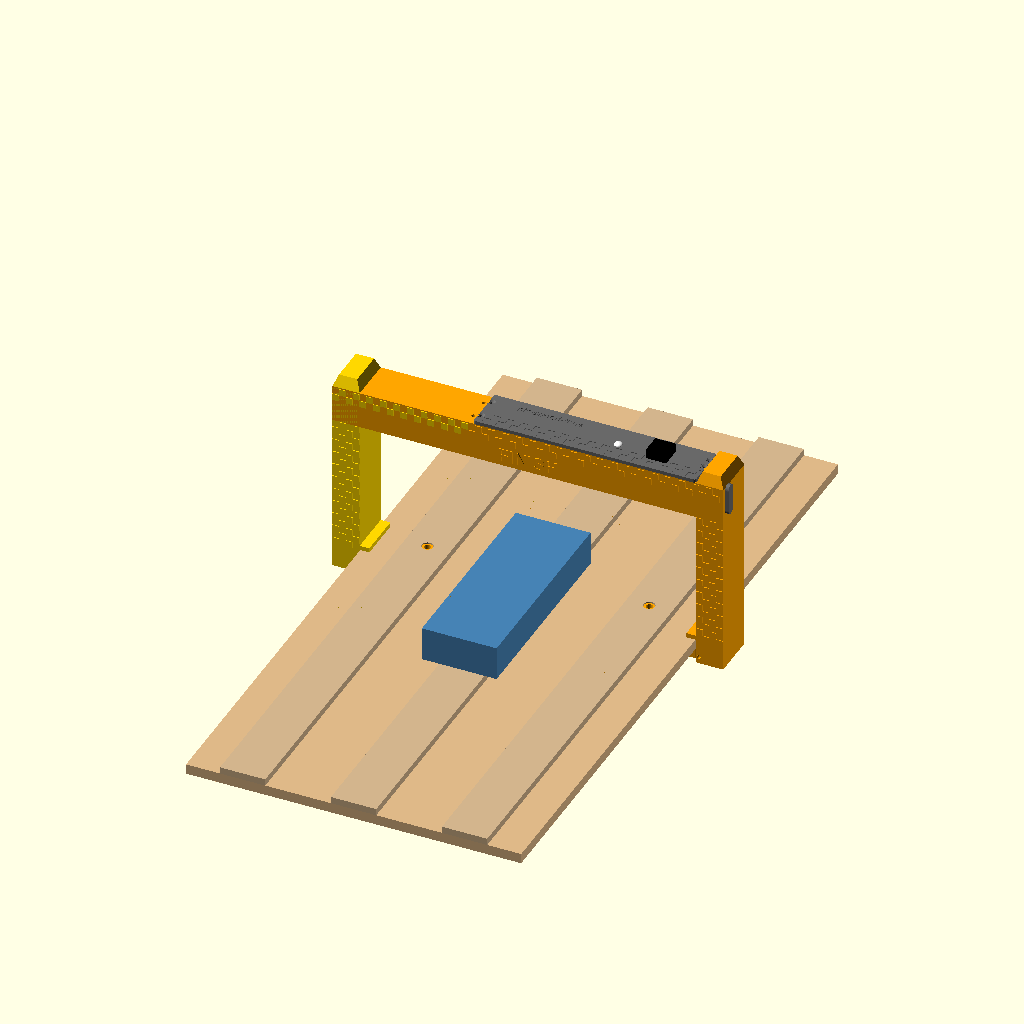
Cell 1: rendered with the file's own defaults.
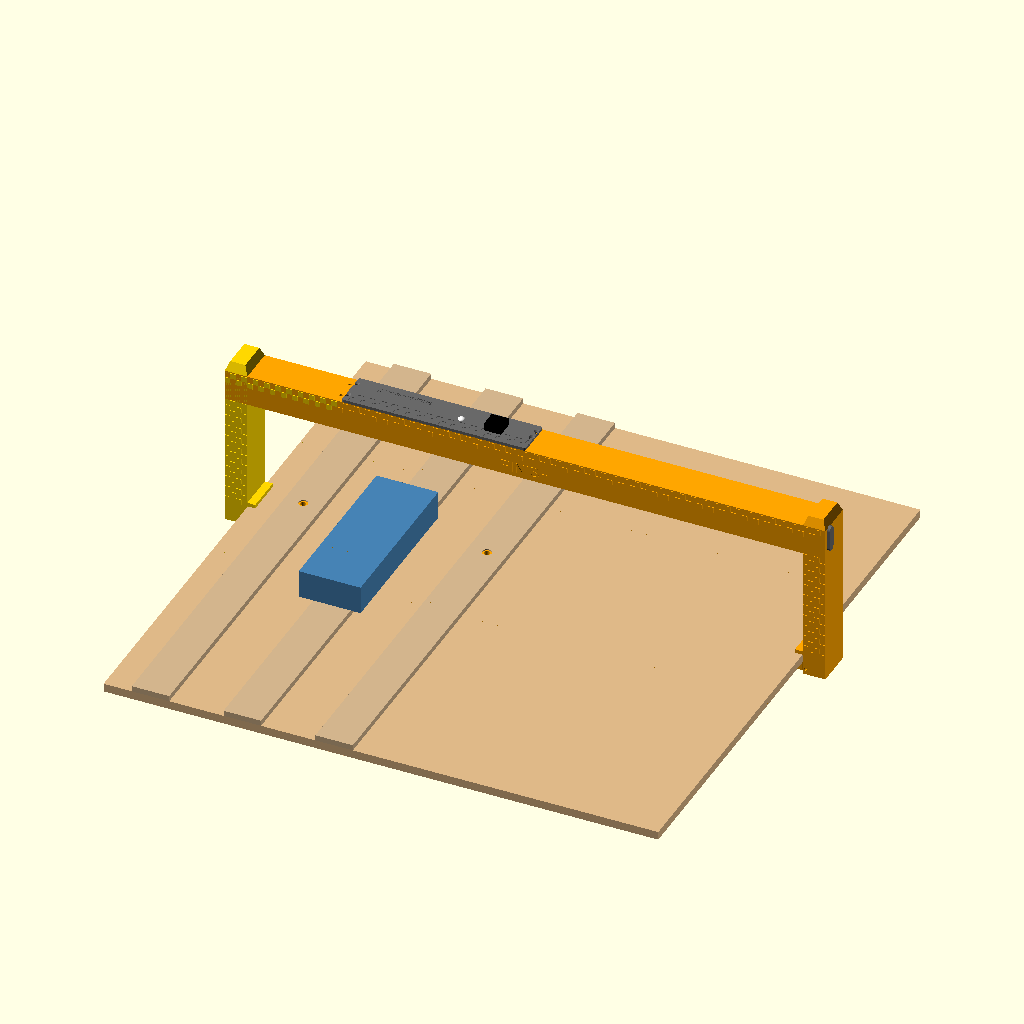
Cell 2 — track_w set to 592, the other parameters unchanged.
The same orthographic view direction (rotation 55°, 0°, 25°; colour scheme Cornfield) for every cell, with the view re-fitted per cell, so scale and position can differ between cells.
OpenSCAD source file hardware/gate/finish-gate.scad:
// pinewood-time finish gate: a 3D-printable finish-line gantry that clamps onto the track, holds a break-beam
// sensor over each lane, and houses the timer board inside its beam, under a removable top cover.
//
// Sized for the 3-lane track in "Pinewood Derby Track Build" (rev 0.5): 296 mm wide, 9 mm plywood board,
// 40 x 6 mm rails on the pattern 30 | 40 | 58 | 40 | 58 | 40 | 30 mm (lane centres 50, 148, 246 mm).
//
// Render one part with:  openscad -D 'part="left"' -o left.stl finish-gate.scad   (see build.sh)
// part = "assembly" (preview only), "left", "right", "cover", "mx_blank", "led_lens", "sensor_bar",
//        "panel_left", "panel_right" (the faceplates for the sockets on the back of the legs)
//
// Axes: X across the track (0 = the board's left edge, looking down the track towards the finish),
// Y along it (0 = the finish line, negative = up-track, towards the start), Z up (0 = the race surface,
// the top of the 9 mm board). All sizes in mm.

part = "assembly";
$fn = 48;

// ------------------------------------------------------------------ The track (from the build guide)
track_w = 296;
board_t = 9;
rail_t = 6;
rail_w = 40;
lanes = [50, 148, 246];           // rail (and lane) centre lines
under_clear = 19;                 // the pine supports hold the board 19 mm off the floor

// ------------------------------------------------------------------ The sensors
// Adafruit IR break-beam (3 mm LEDs, ADA2167; Omron housings): each half is 20 x 10 x 8 mm. The LED looks
// out of the broad 20 x 10 face, 5 mm from one end; 10 mm from it is a 2.4 mm mounting hole through the
// housing, and the cable leaves the end beside the hole. The sensors lie flat, held by an M2 screw
// through that hole, LED towards the beam.
sen = [20, 10, 8];                // long (x), wide (y), thick (z)
sen_led = 5;                      // LED centre from the far (non-cable) end
sen_hole = 15;                    // mounting hole centre from the same end
sen_fit = 0.25;                   // clearance each side
// Each sensor lies along x with its LED on the lane centre and its cable end towards -x (the left)
function sen_x0(lane_x) = lane_x - (sen[0] - sen_led);   // its cable end

// ------------------------------------------------------------------ The gate
clear_h = 120;                    // underside of the beam above the race surface (car clearance)
beam_d = 40;                      // front to back
beam_h = 33;
wall = 3;
bot_wall = 4;
leg_w = 24;                       // the legs stand outside the board, clear of every lane
edge_gap = 0.5;                   // clearance between each leg and the board edge
split_x = 99;                     // the beam splits between lanes 1 and 2
jaw_top = 8;                      // how far the top clamp jaw reaches onto the board (wheels run from 15)
slot_h = board_t + 0.6;           // the clamp slot, a little over the board for plywood variation
chq = 6;                          // chequer square
relief = 0.8;                     // raised pattern height (change filament here for two colours)

beam_z0 = clear_h;
beam_z1 = clear_h + beam_h;
x0 = -leg_w - edge_gap;
x1 = track_w + leg_w + edge_gap;
// ------------------------------------------------------------------ The sensor bar (under the track)
// One solid bar under the board at the finish line, leg to leg. It holds the three emitters flat
// underneath, LED up, each looking up through a turret that rises into a 10 mm hole through the rail and
// board; a groove underneath takes their wiring to one lead. Each end is a dovetail
// tenon that slides up into a socket in the leg, locked by an M3 pin, and an M4 thumbscrew in each end
// presses the board up against the legs' top jaws.
bar_top = -slot_h;                // 0.6 mm under the board, taken up by the thumbscrews
bar_bot = -22;                    // 13 mm under the board, 6 mm above the floor
bar_w = 30;                       // along the track
tenon = [5, 10, 14];              // depth into the leg, width at the root, width at the tip
tenon_fit = 0.25;
pin_xz = [-edge_gap - 2.5, -16];  // the lock pin's place in the left tenon (mirrored on the right)
thumb = [[20, -9.5], [track_w - 20, -9.5]];
turret_top = rail_t - 1;          // the top of each turret (the light's way out), 1 mm below the rail top
turret_d = 9.6;                   // in a 10 mm hole
bore_d = 6;                       // the light's path up through the turret
groove_y = [6, 12];               // the wiring groove under the bar, beside the sensors
foot_z = bar_bot;                 // the legs reach down beside the bar

// ------------------------------------------------------------------ The timer board, in the beam
// The long board (hardware/, 178 x 28 mm) lies in the right half of the beam on two ledges, its left end
// screwed down, the Pico's end held by ribs under the top cover. The Pico's USB socket faces the right leg,
// and the cable runs down inside it.
pcb = [178, 28, 1.6];
pcb_x0 = 106;                     // the board's left end
pcb_z = beam_z0 + bot_wall + 4;   // its underside: 4 mm over the beam's floor, room for leads and cables
// board coordinates (x along it, y down from its back edge, as in KiCad) to the gate's
function pcb_xy(p) = [pcb_x0 + p[0], pcb[1] / 2 - p[1]];
pcb_holes = [[3.5, 5.5], [3.5, 22.5]];  // M2.5
pcb_led = [113.24, 15];           // D1, the status light
pcb_key = [150, 14];              // the MX switch sits over the Pico, clear of the tall parts
led_top = pcb_z + pcb[2] + 9.6;   // the top of D1
cover_x = [104, 292];             // the opening in the beam's top, over the board (and the USB plug)
cover_y = 14.5;                   // half its width
cover_screws_y = [[10, -10], [10, 0]]; // left end, right end (the USB socket's body passes the right one)
cover_t = 3;                      // the cover's deck, on top of the beam
join_bolts = [[95, 10], [95, -10]];   // M3 x 35, down through the joint (and the tongue)

// USB-C on the outside: Adafruit's panel-mount USB-C to Micro-B cable (ADA4056; drawing 4056_PCM-A-003).
// Its flange (28 x 8.5 mm, M3 screws 20 mm apart) screws to the right leg's outer face, standing upright;
// its 13 mm body runs 40.5 mm inside, along the beam, beside the Pico's plug and clear of the board.
usb_c = [-12, 140.5];             // the socket's centre on the leg's outer face: y, z
usb_cut = [9.2, 13.8];            // the hole the body goes through (y, z)
usb_screw = 10;                   // the screws, above and below the centre
usb_body = 40.5;

// ------------------------------------------------------------------ Sockets on the back of the legs
// Everything plugged in at setup goes into sockets set into the back of the legs, behind a faceplate that
// sits flush with the leg. Each socket's body sits in its own pocket inside the leg, which opens into the
// leg's cable channel, where its lead goes up to the board.
//   left leg, from the bottom: SENSORS (the sensor bar's lead: a GX12 2-pin locking connector),
//                              START (the start gate: an RJ11 keystone jack, for a phone extension cable),
//                              LINK IN (an RJ45 keystone jack, for a network patch cable)
//   right leg:                 LINK OUT (RJ45)
// Different connectors for SENSORS (which carries 5V) and START (a switch), so the start gate can't be
// plugged into the 5V and short it.
ks_open = [14.8, 16.4];           // a keystone opening (across, up): the jack snaps in from behind
ks_cav = [18.5, 23, 33];          // the pocket for a keystone jack's body (across, up, in)
gx_hole = 12.3;                   // GX12: an M12 panel connector, held by its nut behind the plate
gx_cav = [17.5, 25];              // its pocket (across its nut, in)
pl_w = 21;                        // faceplate width (the leg is 24)
pl_t = 2.2;                       // faceplate thickness (keystones suit 1.5-2.3 mm panels)
pl_fit = 0.2;                     // clearance round the plate in its recess
// Each plate: its sockets [kind, middle z, label] (labels under each socket), its bottom and top, and its
// two screws (M3 x 10 countersunk self-tapping, into the leg)
left_panel = [[["gx", 26, "SENSORS"], ["ks", 55, "START"], ["ks", 85, "LINK IN"]], [7.5, 102], [11, 98.5]];
right_panel = [[["ks", 85, "LINK OUT"]], [65.5, 102], [69, 98.5]];

// ================================================================== Helpers
module rbox(size, r) {            // a box with rounded vertical edges, from the origin
    hull() for (x = [r, size[0] - r], y = [r, size[1] - r]) translate([x, y, 0]) cylinder(r = r, h = size[2]);
}

module chequer(w, h, n_off = 0) { // raised squares on a face in the XZ plane, facing -Y
    for (i = [0 : floor(w / chq) - 1], j = [0 : floor(h / chq) - 1])
        // inset a hair, so squares that meet at a corner don't share an edge (slicers need that)
        if ((i + j + n_off) % 2 == 0) translate([i * chq + 0.1, -relief, j * chq + 0.1]) cube([chq - 0.2, relief + 0.01, chq - 0.2]);
}

module front_text(s, size, x, z) { // raised lettering on the front face (Y = -beam_d/2)
    translate([x, -beam_d / 2 + 0.01, z]) rotate([90, 0, 0])
        linear_extrude(relief) text(s, size = size, font = "Liberation Sans:style=Bold", halign = "center", valign = "center");
}

// A pocket for one sensor standing upright, LED end at z = 0 looking down (-Z), body going up
// A pocket for one sensor lying flat, open downwards from z = 0 to depth d; lane_x is its LED's place
module flat_pocket(lane_x, d) {
    translate([sen_x0(lane_x) - sen_fit, -sen[1] / 2 - sen_fit, -0.01]) cube([sen[0] + 2 * sen_fit, sen[1] + 2 * sen_fit, d + 0.01]);
}
// The M2 screw's pilot, at the sensor's mounting hole
function sen_hole_x(lane_x) = lane_x - (sen_hole - sen_led);   // 10 mm from the LED, towards the cable

// ================================================================== The gantry
module leg(side) {                // side -1 = left (x < 0), +1 = right
    lx = side < 0 ? x0 : track_w + edge_gap;
    difference() {
        union() {
            // the post
            translate([lx, -beam_d / 2, foot_z]) cube([leg_w, beam_d, beam_z1 - foot_z]);
            // a pylon cap above the beam
            translate([lx + leg_w / 2, 0, beam_z1]) hull() {
                translate([-leg_w / 2, -beam_d / 2, 0]) cube([leg_w, beam_d, 0.01]);
                translate([-leg_w / 2 + 4, -beam_d / 2 + 4, 10]) cube([leg_w - 8, beam_d - 8, 0.01]);
            }
            // clamp jaws reaching in over and under the board edge
            jx = side < 0 ? -edge_gap : track_w - jaw_top;
            translate([jx, -beam_d / 2, 0]) cube([jaw_top + edge_gap, beam_d, 4]);
            // chequered front
            translate([lx, -beam_d / 2, 0]) chequer(leg_w, clear_h, side < 0 ? 0 : 1);
        }
        // the socket the sensor bar's end slides up into: open at the bottom, closed at the top, so the
        // bar stops just under the board
        mirror_side(side) translate([0, 0, bar_bot - 1]) linear_extrude(bar_top - bar_bot + 1) tenon_shape(tenon_fit);
        // the lock pin (M3 x 40), front to back through the leg and the tenon, nut at the back
        mirror_side(side) translate([pin_xz[0], 0, pin_xz[1]]) rotate([90, 0, 0]) {
            cylinder(d = 3.4, h = beam_d + 2, center = true);
            translate([0, 0, -beam_d / 2 - 0.01]) cylinder(d = 6.4, h = 2.6, $fn = 6);
        }
    }
}

module beam() {
    difference() {
        union() {
            translate([x0, -beam_d / 2, beam_z0]) cube([x1 - x0, beam_d, beam_h]);
            // two rows of chequers along the top of the front, and FINISH below them
            translate([x0, -beam_d / 2, beam_z1 - 2 * chq - 1]) chequer(x1 - x0, 2 * chq);
            front_text("FINISH", 12, track_w / 2, beam_z0 + 10);
        }
        // the cable run inside, from leg to leg
        translate([x0 + 3, -beam_d / 2 + wall, beam_z0 + bot_wall]) cube([x1 - x0 - 6, beam_d - 2 * wall, beam_h - bot_wall - wall]);
        // over each lane: the receiver's pod (below), its screw, and a hole for its cable into the beam
        for (x = lanes) {
            translate([0, 0, beam_z0 - pod_s]) flat_pocket(x, pod_s - 0.2);
            translate([sen_hole_x(x), 0, beam_z0 - 1]) cylinder(d = 1.8, h = bot_wall + 0.5);
            translate([sen_x0(x) - 4, -3, beam_z0 - 1]) cube([4.5, 6, bot_wall + 2]);
        }
        // the opening in the top for the board, under the cover
        translate([cover_x[0], -cover_y, beam_z1 - wall - 1]) cube([cover_x[1] - cover_x[0], 2 * cover_y, wall + 2]);
        // the bolts that hold the two halves together, through the joint, nuts underneath
        join_holes();
    }
}

// The cable run inside, from leg to leg (cut after the legs are added, so it runs through them too)
module beam_cavity() {
    translate([x0 + 3, -beam_d / 2 + wall, beam_z0 + bot_wall]) cube([x1 - x0 - 6, beam_d - 2 * wall, beam_h - bot_wall - wall]);
}

// The USB-C socket's hole in the right leg's outer face, rounded at the corners
module usb_hole() {
    translate([x1 + 1, usb_c[0], usb_c[1]]) rotate([0, -90, 0]) linear_extrude(wall + 2)
        offset(r = 1.5) offset(delta = -1.5) square([usb_cut[1], usb_cut[0]], center = true);
}

// Inside the beam: what the board, the cover and the USB socket fix to
module beam_insides() {
    // bosses for the USB socket's two screws (they tap into 2.6 mm holes), clear of its body
    for (s = [-1, 1]) translate([x1 - wall - 6, usb_c[0], usb_c[1] + s * usb_screw]) rotate([0, 90, 0]) difference() {
        cylinder(d = 7, h = 6.01);
        translate([0, 0, -1]) cylinder(d = 2.6, h = 12);
    }
    // the board rests on a ledge along each side wall, and its left end screws to two bosses
    for (sy = [-1, 1]) translate([pcb_x0, sy > 0 ? pcb[1] / 2 - 0.5 : -beam_d / 2 + wall - 0.01, beam_z0 + bot_wall - 0.01])
        cube([pcb[0] + 4, beam_d / 2 - wall - pcb[1] / 2 + 0.51, pcb_z - beam_z0 - bot_wall + 0.01]);
    for (h = pcb_holes) let(p = pcb_xy(h)) translate([p[0], p[1], beam_z0 + bot_wall - 0.01]) difference() {
        cylinder(d = 6, h = pcb_z - beam_z0 - bot_wall + 0.01);
        cylinder(d = 2.2, h = 10);
    }
    // a block across the beam at each end of the opening for the cover's screws (cables pass under them)
    for (e = [0, 1]) let(x = e == 0 ? cover_x[0] - 4 : cover_x[1], y0 = e == 0 ? -beam_d / 2 + wall : -6)
        translate([x, y0 - 0.01, beam_z1 - wall - 9]) difference() {
            cube([4, beam_d / 2 - wall - y0 + 0.02, 9.01]);
            for (y = cover_screws_y[e]) translate([2, y - y0, -1]) cylinder(d = 2.6, h = 11);
        }
}

module join_holes() {
    for (b = join_bolts) translate([b[0], b[1], beam_z0 - 1]) {
        cylinder(d = 3.4, h = beam_h + 2);
        translate([0, 0, 0.99]) cylinder(d = 6.4, h = 2.6, $fn = 6);
    }
}

// A small pod under the beam over each lane, holding a receiver flat, LED looking down at the track
pod_s = sen[2] + 0.5;             // how far the pods hang below the beam
module sensor_pods() {
    for (i = [0 : len(lanes) - 1]) let(x = lanes[i]) difference() {
        union() {
            translate([sen_x0(x) - 2.5, -sen[1] / 2 - 2.5, beam_z0 - pod_s]) rbox([sen[0] + 5, sen[1] + 5, pod_s + 0.01], 2);
            // its lane number on the front
            translate([sen_x0(x) + sen[0] / 2, -sen[1] / 2 - 2.5 + 0.01, beam_z0 - pod_s / 2]) rotate([90, 0, 0])
                linear_extrude(relief) text(str(i + 1), size = 6, font = "Liberation Sans:style=Bold", halign = "center", valign = "center");
        }
        translate([0, 0, beam_z0 - pod_s]) flat_pocket(x, pod_s - 0.2);
        translate([sen_hole_x(x), 0, beam_z0 - pod_s - 1]) cylinder(d = 1.8, h = pod_s + bot_wall);
        // the cable leaves the sensor's end: out through the pod's end wall and up into the beam
        translate([sen_x0(x) - 4, -3, beam_z0 - pod_s - 1]) cube([4.5, 6, pod_s + 2]);
    }
}

// the dovetail, in the left leg's coordinates: from the bar's end (x = 0) across the edge gap and
// tenon[0] into the leg, widening as it goes; grown by c for the socket
module tenon_shape(c) {
    polygon([[0.01, -tenon[1] / 2 - c], [-edge_gap, -tenon[1] / 2 - c], [-edge_gap - tenon[0] - c, -tenon[2] / 2 - c],
             [-edge_gap - tenon[0] - c, tenon[2] / 2 + c], [-edge_gap, tenon[1] / 2 + c], [0.01, tenon[1] / 2 + c]]);
}
module mirror_side(side) {
    if (side < 0) children();
    else translate([track_w, 0, 0]) mirror([1, 0, 0]) children();
}

// cable channel up each leg into the beam, with a way in at the back just under the board (for the
// sensor bar's lead and the gate switch's cable on the left, and the USB cable on the right: 13 x 12 mm,
// so a USB-A plug goes through)
module leg_channels() {
    for (cx = [x0 + 8.5, x1 - 8.5]) {
        translate([cx - 6.5, -6, -8]) cube([13, 12, beam_z0 + bot_wall + 14]);
        translate([cx - 6.5, 0, -8]) cube([13, beam_d, 9]);
    }
}
// Each leg's back: a recess for its faceplate (flush), a pocket behind each socket, and the screws' pilots
module panel_holes(cx, panel) {
    span = panel[1];
    translate([cx - pl_w / 2 - pl_fit, beam_d / 2 - pl_t, span[0] - pl_fit])
        cube([pl_w + 2 * pl_fit, pl_t + 1, span[1] - span[0] + 2 * pl_fit]);
    for (it = panel[0]) {
        if (it[0] == "ks") translate([cx - ks_cav[0] / 2, beam_d / 2 - pl_t - ks_cav[2], it[1] - ks_cav[1] / 2])
            cube([ks_cav[0], ks_cav[2] + 0.01, ks_cav[1]]);
        if (it[0] == "gx") translate([cx, beam_d / 2 - pl_t + 0.01, it[1]]) rotate([90, 0, 0])
            cylinder(d = gx_cav[0], h = gx_cav[1]);
    }
    for (z = panel[2]) translate([cx, beam_d / 2 - pl_t - 8, z]) rotate([-90, 0, 0]) cylinder(d = 2.5, h = 8.01);
}
module link_holes() {
    panel_holes(x0 + leg_w / 2, left_panel);
    panel_holes(x1 - leg_w / 2, right_panel);
}

module gantry() {
    difference() { union() { leg(-1); leg(1); beam(); sensor_pods(); } beam_cavity(); leg_channels(); usb_hole(); link_holes(); }
    beam_insides();
}

// The two printed halves. The right half carries a hollow tongue that slides 8 mm into the left half's
// beam; a collar filling the end of the right half's beam holds it, and cables pass through both
cav = [beam_d - 2 * wall, beam_h - bot_wall - wall];   // the beam's inside, front-back and up-down
module tongue() {
    t = 0.3;
    z = beam_z0 + bot_wall;
    difference() {
        union() {
            translate([split_x, -cav[0] / 2 - 0.01, z - 0.01]) cube([10, cav[0] + 0.02, cav[1] + 0.02]);
            translate([split_x - 8, -cav[0] / 2 + t, z + t]) cube([8.01, cav[0] - 2 * t, cav[1] - 2 * t]);
        }
        translate([split_x - 9, -cav[0] / 2 + t + 2, z + t + 2]) cube([20, cav[0] - 2 * t - 4, cav[1] - 2 * t - 4]);
        join_holes();
    }
}
module left_half() { intersection() { gantry(); translate([x0 - 5, -100, -100]) cube([split_x - x0 + 5, 200, 400]); } }
module right_half() {
    union() {
        intersection() { gantry(); translate([split_x, -100, -100]) cube([x1 - split_x + 5, 200, 400]); }
        tongue();
    }
}

// ================================================================== The cover
// MX switch: a 14 mm square hole in a 1.5 mm plate (the switch clips into it)
mx_hole = 14;
mx_plate = 1.5;
module cover() {
    k = pcb_xy(pcb_key);
    l = pcb_xy(pcb_led);
    top = beam_z1 + cover_t;
    difference() {
        union() {
            // the deck, on top of the beam, and a plug that fills the opening
            translate([cover_x[0] - 4, -beam_d / 2, beam_z1]) rbox([cover_x[1] - cover_x[0] + 8, beam_d, cover_t], 2);
            translate([cover_x[0] + 0.3, -cover_y + 0.3, beam_z1 - wall]) cube([cover_x[1] - cover_x[0] - 0.6, 2 * cover_y - 0.6, wall + 0.01]);
            // ribs that hold the Pico's end of the board down by its edges (clear of the Pico itself)
            for (y = [11, -13.5]) translate([pcb_x0 + 140, y, pcb_z + pcb[2] + 0.2]) cube([30, 2.5, beam_z1 - wall - pcb_z - pcb[2] - 0.2 + 0.01]);
            // a light pipe down to the status LED
            translate([l[0], l[1], led_top + 1]) cylinder(d = 8, h = beam_z1 - wall - led_top - 1 + 0.01);
        }
        // screws into the blocks at each end, countersunk
        for (e = [0, 1], y = cover_screws_y[e]) translate([e == 0 ? cover_x[0] - 2 : cover_x[1] + 2, y, beam_z1 - 1]) {
            cylinder(d = 3.4, h = 10);
            translate([0, 0, 1 + cover_t - 1.8]) cylinder(d1 = 3.4, d2 = 6.6, h = 1.81);
        }
        // the MX switch: the deck is 1.5 mm thick here, with room underneath for the switch's housing
        translate([k[0] - mx_hole / 2, k[1] - mx_hole / 2, beam_z1 - wall - 1]) cube([mx_hole, mx_hole, wall + cover_t + 2]);
        translate([k[0] - 8, k[1] - 8, beam_z1 - wall - 0.01]) cube([16, 16, wall + cover_t - mx_plate]);
        // the status light's window (the lens pushes in)
        translate([l[0], l[1], led_top]) cylinder(d = 5.3, h = 40);
        // chequers along the deck, and the name, engraved
        for (i = [0 : 31], j = [0 : 1]) if ((i + j) % 2 == 0)
            translate([cover_x[0] + 2 + i * 6 + 0.1, -beam_d / 2 + 2 + j * 6 + 0.1, top - 0.6]) cube([5.8, 5.8, 1]);
        translate([cover_x[0] + 50, 10, top - 0.6]) linear_extrude(1)
            text("pinewood-time", size = 6, font = "Liberation Sans:style=Bold", halign = "center", valign = "center");
    }
}

// Fills the MX hole when there's no key: sits flush, held by two small snap bumps under the plate
module mx_blank() {
    union() {
        translate([-(mx_hole + 3) / 2, -(mx_hole + 3) / 2, 0]) cube([mx_hole + 3, mx_hole + 3, 1]);
        translate([-(mx_hole - 0.3) / 2, -(mx_hole - 0.3) / 2, -mx_plate - 1.2]) cube([mx_hole - 0.3, mx_hole - 0.3, mx_plate + 1.21]);
        for (s = [-1, 1]) translate([s * (mx_hole - 0.3) / 2, 0, -mx_plate - 0.6]) rotate([90, 0, 0]) cylinder(d = 1.0, h = 6, center = true);
    }
}

// Status light lens: print in white or clear; pushes into the cover's LED window
module led_lens() {
    union() {
        cylinder(d = 5.1, h = 6);
        translate([0, 0, 6]) cylinder(d = 7.5, h = 1);
        translate([0, 0, 7]) scale([1, 1, 0.5]) sphere(d = 7.5);
    }
}

// ================================================================== The sensor bar
// The track needs one 10 mm hole at the finish line on each rail centre line, through rail and board. The
// bar's turrets push up into them from underneath.
pocket_d = sen[2] + 0.3;          // the emitters' pockets, up from the bar's underside
module sensor_bar() {
    difference() {
        union() {
            translate([0, -bar_w / 2, bar_bot]) rbox([track_w, bar_w, bar_top - bar_bot], 3);
            for (x = lanes) translate([x, 0, bar_top - 0.01]) cylinder(d = turret_d, h = turret_top - bar_top + 0.01);
            for (side = [-1, 1]) mirror_side(side) translate([0, 0, bar_bot]) linear_extrude(bar_top - bar_bot) tenon_shape(0);
        }
        for (x = lanes) {
            // the emitter, in from underneath, LED face up against the top of its pocket
            translate([0, 0, bar_bot - 1]) flat_pocket(x, pocket_d + 1);
            // its light's way up through the bar and turret
            translate([x, 0, bar_bot + pocket_d - 0.01]) cylinder(d = bore_d, h = turret_top - bar_bot);
            // the M2 screw through its mounting hole into the bar (M2 x 10, self-tapping)
            translate([sen_hole_x(x), 0, bar_bot]) cylinder(d = 1.8, h = pocket_d + 3);
            // its cable, from the pocket's left end into the wiring groove
            translate([sen_x0(x) - 4, -3, bar_bot - 1]) cube([4.01, groove_y[1] + 3, 6]);
        }
        // the wiring groove underneath, from lane 3 to the left end, where the lead leaves
        translate([4, groove_y[0], bar_bot - 1]) cube([sen_x0(lanes[2]) - 4, groove_y[1] - groove_y[0], 6]);
        // thumbscrews (M4 x 16) up through each end, nuts trapped underneath
        for (t = thumb) translate([t[0], t[1], bar_bot - 1]) {
            cylinder(d = 4.4, h = bar_top - bar_bot + 2);
            cylinder(d = 8.1, h = 4.5, $fn = 6);
        }
        // the lock pins through the tenons
        for (side = [-1, 1]) mirror_side(side) translate([pin_xz[0], 0, pin_xz[1]]) rotate([90, 0, 0]) cylinder(d = 3.4, h = bar_w + 2, center = true);
    }
}

// ================================================================== Track and cars, for the preview
module track_preview() {
    color("BurlyWood") translate([0, -350, -board_t]) cube([track_w, 600, board_t]);
    color("Tan") for (x = lanes) difference() {
        translate([x - rail_w / 2, -350, 0]) cube([rail_w, 600, rail_t]);
        translate([x, 0, -1]) cylinder(d = 10, h = 10);
    }
    // a car about to cross the line in lane 2
    color("SteelBlue") translate([lanes[1] - 33, -150, 10]) cube([66, 178, 30]);
}

// ================================================================== The faceplates
// Drawn as fitted on a leg's back (its face at y = beam_d / 2, the plate's middle at x = cx), facing +y
module panel_plate(cx, panel) {
    span = panel[1];
    difference() {
        translate([cx - pl_w / 2, beam_d / 2 - pl_t, span[0]]) cube([pl_w, pl_t, span[1] - span[0]]);
        for (it = panel[0]) {
            if (it[0] == "ks") translate([cx - ks_open[0] / 2, beam_d / 2 - pl_t - 1, it[1] - ks_open[1] / 2])
                cube([ks_open[0], pl_t + 2, ks_open[1]]);
            if (it[0] == "gx") translate([cx, beam_d / 2 + 1, it[1]]) rotate([90, 0, 0]) cylinder(d = gx_hole, h = pl_t + 2);
            // its name, engraved under it
            dz = it[0] == "ks" ? ks_open[1] / 2 + 2.6 : gx_hole / 2 + 2.6;
            translate([cx, beam_d / 2 - 0.5, it[1] - dz]) rotate([90, 0, 180]) linear_extrude(1)
                text(it[2], size = 2.6, font = "Liberation Sans:style=Bold", halign = "center", valign = "center");
        }
        for (z = panel[2]) translate([cx, beam_d / 2 + 0.01, z]) rotate([90, 0, 0]) {
            cylinder(d1 = 6.2, d2 = 3.4, h = 1.6);
            cylinder(d = 3.4, h = pl_t + 1);
        }
    }
}
module panel_plates() {
    panel_plate(x0 + leg_w / 2, left_panel);
    panel_plate(x1 - leg_w / 2, right_panel);
}

// ================================================================== Output
module place_print(r) { rotate(r) children(); }

if (part == "assembly") {
    track_preview();
    color("Gold") left_half();
    color("Orange") right_half();
    color("DimGray") cover();
    color("Black") { k = pcb_xy(pcb_key); translate([k[0] - 9, k[1] - 9, beam_z1 + cover_t]) cube([18, 18, 8]); }
    color("White") { l = pcb_xy(pcb_led); translate([l[0], l[1], beam_z1 + cover_t - 7]) led_lens(); }
    usb_socket();
    color("Orange") sensor_bar();
    color("DimGray") panel_plates();
}
// Print orientations: the gantry halves lie on their backs, chequers up; the cover prints upside down
// (its deck on the bed)
if (part == "left") rotate([-90, 0, 0]) translate([0, -beam_d / 2, 0]) left_half();
if (part == "right") rotate([-90, 0, 0]) translate([0, -beam_d / 2, 0]) right_half();
if (part == "cover") rotate([180, 0, 0]) translate([0, 0, -beam_z1 - cover_t]) cover();
if (part == "mx_blank") rotate([180, 0, 0]) mx_blank();
if (part == "led_lens") led_lens();
// the bar prints standing on its underside; at 306 mm long, lay it diagonally on a 256 mm bed
if (part == "sensor_bar") translate([0, 0, -bar_bot]) sensor_bar();
// the link faceplates print face down
if (part == "panel_left") rotate([-90, 0, 0]) translate([0, -beam_d / 2, 0]) panel_plate(0, left_panel);
if (part == "panel_right") rotate([-90, 0, 0]) translate([0, -beam_d / 2, 0]) panel_plate(0, right_panel);

// The back of the gate: the link brackets on the legs
if (part == "links") {
    color("Gold") left_half();
    color("Orange") right_half();
    color("DimGray") cover();
    color("DimGray") panel_plates();
    // what shows through the openings: the jacks' fronts, and the GX12's face
    color("Black") for (pc = [[x0 + leg_w / 2, left_panel], [x1 - leg_w / 2, right_panel]], it = pc[1][0]) {
        if (it[0] == "ks") translate([pc[0] - 7, beam_d / 2 - 1.5, it[1] - 7.8]) cube([14, 1, 15.6]);
        if (it[0] == "gx") translate([pc[0], beam_d / 2 + 2.5, it[1]]) rotate([90, 0, 0]) difference() {
            cylinder(d = 12, h = 3);
            for (a = [0, 180]) rotate([0, 0, a]) translate([2.5, 0, 1]) cylinder(d = 1.6, h = 3);
        }
    }
    color("BurlyWood", 0.6) translate([0, -60, -board_t]) cube([track_w, 200, board_t]);
}


// From underneath, with the board see-through: the sensor bar and its dovetails into the legs
if (part == "underside") {
    color("BurlyWood", 0.35) translate([0, -150, -board_t]) cube([track_w, 300, board_t]);
    color("Gold") left_half();
    color("Orange") right_half();
    color("OrangeRed") sensor_bar();
}

// The right half with its front wall cut away, the board on its ledges and the cover on top
if (part == "inside") {
    color("Orange") intersection() { right_half(); translate([90, -beam_d / 2 + wall + 0.5, 100]) cube([240, 40, 80]); }
    color("DimGray", 0.5) cover();
    color("DarkGreen") { p = pcb_xy([0, 0]); translate([p[0], p[1] - pcb[1], pcb_z]) cube(pcb); }
    color("Black") { p = pcb_xy([126, 3.5]); translate([p[0], p[1] - 21, pcb_z + pcb[2] + 2.5]) cube([51.5, 21, 1]); }
    color("Silver") { p = pcb_xy([178, 14]); translate([p[0] + 1.3, p[1] - 4, pcb_z + pcb[2] + 4]) cube([27.5, 8, 5]); }
    usb_socket();
}

// The USB-C panel socket (ADA4056) as fitted, for the previews and the clash check
module usb_socket() {
    color("DimGray") translate([x1, usb_c[0], usb_c[1]]) {
        hull() for (s = [-1, 1]) translate([0, 0, s * 9.75]) rotate([0, 90, 0]) cylinder(d = 8.5, h = 3);
        translate([-usb_body, -4.25, -6.5]) cube([usb_body, 8.5, 13]);
    }
}

// The right leg from outside, with the USB-C socket fitted
if (part == "usb") {
    color("Orange") right_half();
    color("DimGray") cover();
    usb_socket();
}

// Exploded: each part pulled out along the way it goes on, for the assembly pictures
if (part == "exploded") {
    color("Gold") translate([-45, 0, 0]) left_half();
    color("Orange") right_half();
    // the board and Pico lifted out of the beam, the cover above them, the key above that
    translate([0, 0, 42]) {
        color("DarkGreen") { p = pcb_xy([0, 0]); translate([p[0], p[1] - pcb[1], pcb_z]) cube(pcb); }
        color("Black") { p = pcb_xy([126, 3.5]); translate([p[0], p[1] - 21, pcb_z + pcb[2] + 2.5]) cube([51.5, 21, 1]); }
    }
    translate([0, 0, 75]) {
        color("DimGray") cover();
        color("White") { l = pcb_xy(pcb_led); translate([l[0], l[1], beam_z1 + cover_t + 8]) led_lens(); }
    }
    color("Black") { k = pcb_xy(pcb_key); translate([k[0] - 9, k[1] - 9, beam_z1 + cover_t + 98]) cube([18, 18, 8]); }
    // the receivers dropped out of their pods, the USB socket out of the leg
    color("Black") for (x = lanes) translate([sen_x0(x), -sen[1] / 2, beam_z0 - pod_s - 28]) cube(sen);
    translate([45, 0, 0]) usb_socket();
    // the sensor bar below the track, emitters below it
    translate([0, 0, -30]) color("OrangeRed") sensor_bar();
    color("Black") for (x = lanes) translate([sen_x0(x), -sen[1] / 2, -30 + bar_bot - 22]) cube(sen);
}
Parameter table extracted from the source (name, type, default, range or options):
part: string, default "assembly"
track_w: number, default 296
board_t: number, default 9
rail_t: number, default 6
rail_w: number, default 40
lanes: vector, default [50, 148, 246]
under_clear: number, default 19
sen: vector, default [20, 10, 8]
sen_led: number, default 5
sen_hole: number, default 15
sen_fit: number, default 0.25
